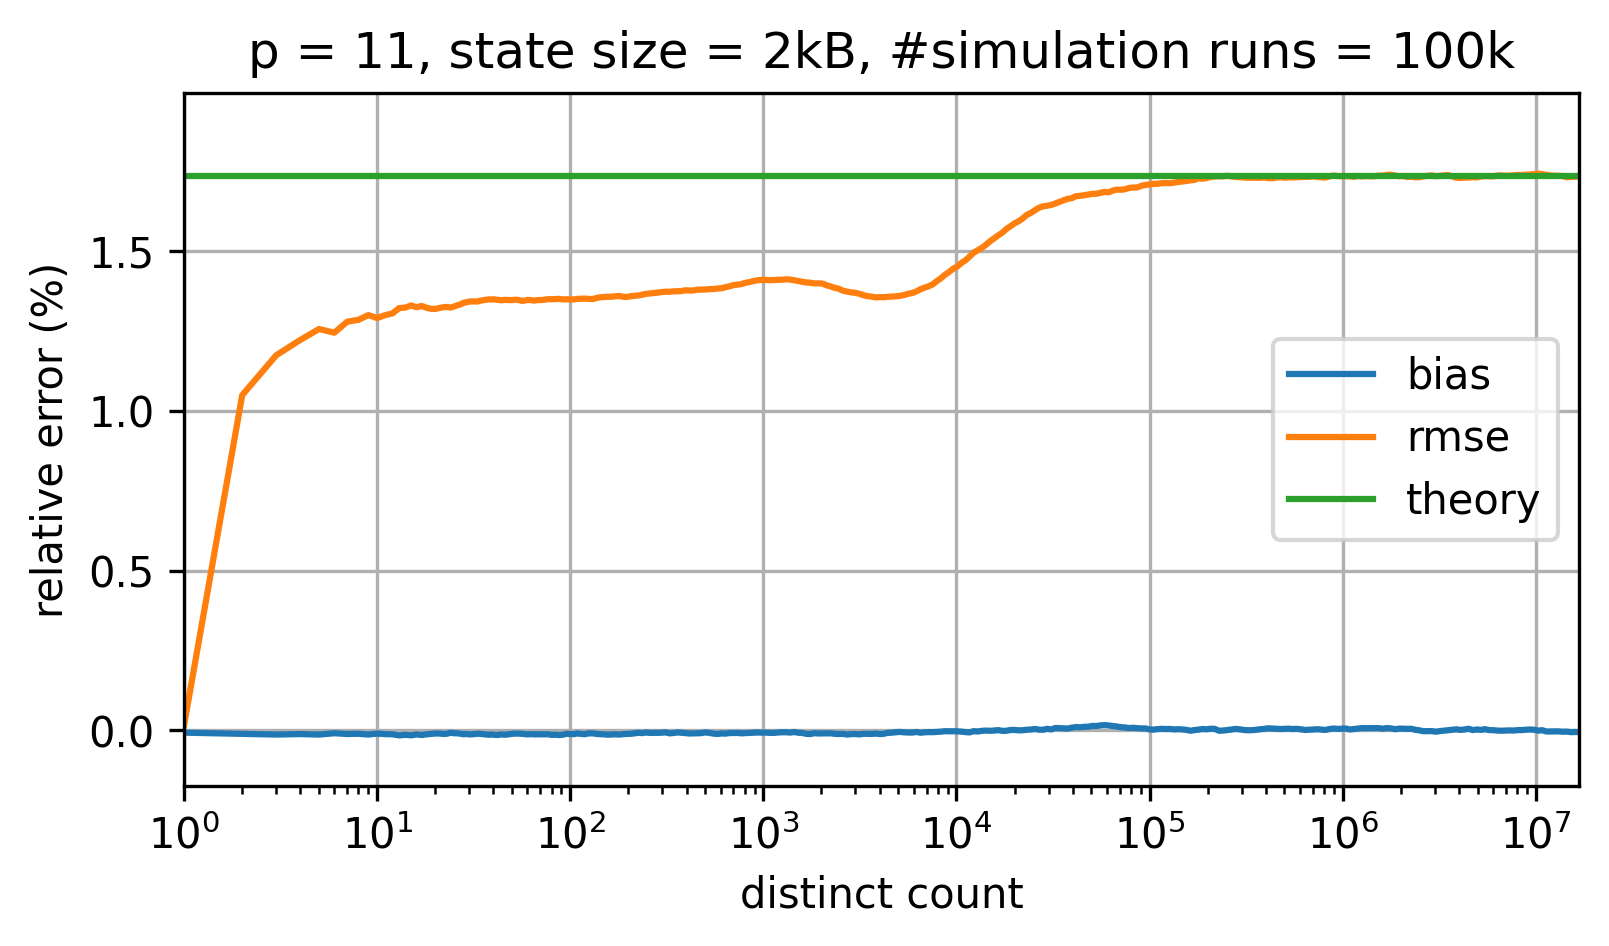

Values plotted in this chart, from the file beside it:
sketch_name=ultraloglog; p=11; num_cycles=100000
distinct count; relative bias; relative rmse; theoretical relative standard error
0.0; NaN; NaN; 0.01736
1.0; -7.599025300580502E-5; 1.6256087732435478E-4; 0.01736
2.0; -1.1310867853948807E-4; 0.01049; 0.01736
3.0; -1.353305864085075E-4; 0.01174; 0.01736
4.0; -1.2039483319504985E-4; 0.01222; 0.01736
5.0; -1.3663680235667926E-4; 0.01256; 0.01736
6.0; -9.486991398851267E-5; 0.01245; 0.01736
7.0; -1.1821685998978145E-4; 0.01279; 0.01736
8.0; -1.1011884305866049E-4; 0.01285; 0.01736
9.0; -1.3526920804208005E-4; 0.013; 0.01736
10.0; -1.0365268791202899E-4; 0.01291; 0.01736
11.0; -1.2206389399625037E-4; 0.013; 0.01736
12.0; -1.2738887188433167E-4; 0.01305; 0.01736
13.0; -1.6170268539766276E-4; 0.01322; 0.01736
14.0; -1.436708182556087E-4; 0.01323; 0.01736
15.0; -1.587962140561199E-4; 0.0133; 0.01736
16.0; -1.3094257431408245E-4; 0.01324; 0.01736
17.0; -1.5026621082014327E-4; 0.01328; 0.01736
18.0; -1.292569998164334E-4; 0.01323; 0.01736
19.0; -1.1622991537755052E-4; 0.0132; 0.01736
20.0; -1.0265028459604706E-4; 0.01319; 0.01736
21.0; -1.0350675280310998E-4; 0.01322; 0.01736
22.0; -1.1589921495118029E-4; 0.01324; 0.01736
23.0; -1.0855131850423182E-4; 0.01325; 0.01736
24.0; -7.871770992116471E-5; 0.01323; 0.01736
25.0; -9.399126318997196E-5; 0.01327; 0.01736
26.0; -9.707334006682806E-5; 0.0133; 0.01736
27.0; -1.0858124627177494E-4; 0.01333; 0.01736
28.0; -1.2638282149674156E-4; 0.01338; 0.01736
29.0; -1.1648484310023349E-4; 0.0134; 0.01736
30.0; -1.3061280161700344E-4; 0.01342; 0.01736
31.0; -1.2762621315924106E-4; 0.01342; 0.01736
32.0; -1.189143781342745E-4; 0.01342; 0.01736
33.0; -1.1109313890440778E-4; 0.01342; 0.01736
34.0; -1.1042116824208552E-4; 0.01344; 0.01736
35.0; -1.2142935220108227E-4; 0.01346; 0.01736
36.0; -1.2815968434398608E-4; 0.01347; 0.01736
37.0; -1.348572812516636E-4; 0.01348; 0.01736
38.0; -1.4266014493390645E-4; 0.01349; 0.01736
39.0; -1.2857912624336115E-4; 0.01348; 0.01736
40.0; -1.4204354500361478E-4; 0.01349; 0.01736
42.0; -1.486629479298534E-4; 0.01348; 0.01736
44.0; -1.3056534383150005E-4; 0.01346; 0.01736
46.0; -1.425598619135301E-4; 0.01347; 0.01736
48.0; -1.2656379514660012E-4; 0.01347; 0.01736
50.0; -1.1236495277360683E-4; 0.01347; 0.01736
52.0; -1.0580073779810009E-4; 0.01348; 0.01736
54.0; -1.0581688164040848E-4; 0.01347; 0.01736
56.0; -1.1089611648376341E-4; 0.01344; 0.01736
58.0; -1.1984311431156848E-4; 0.01345; 0.01736
60.0; -1.313405876976366E-4; 0.01347; 0.01736
62.0; -1.227927781649512E-4; 0.01347; 0.01736
65.0; -1.2848970307625886E-4; 0.01345; 0.01736
68.0; -1.2751894824792926E-4; 0.01347; 0.01736
71.0; -1.2763924123140616E-4; 0.01347; 0.01736
74.0; -1.2290956946580203E-4; 0.01348; 0.01736
77.0; -1.2729245087926742E-4; 0.01349; 0.01736
80.0; -1.4571804958327797E-4; 0.01349; 0.01736
84.0; -1.409594021948692E-4; 0.0135; 0.01736
... 253 more rows
